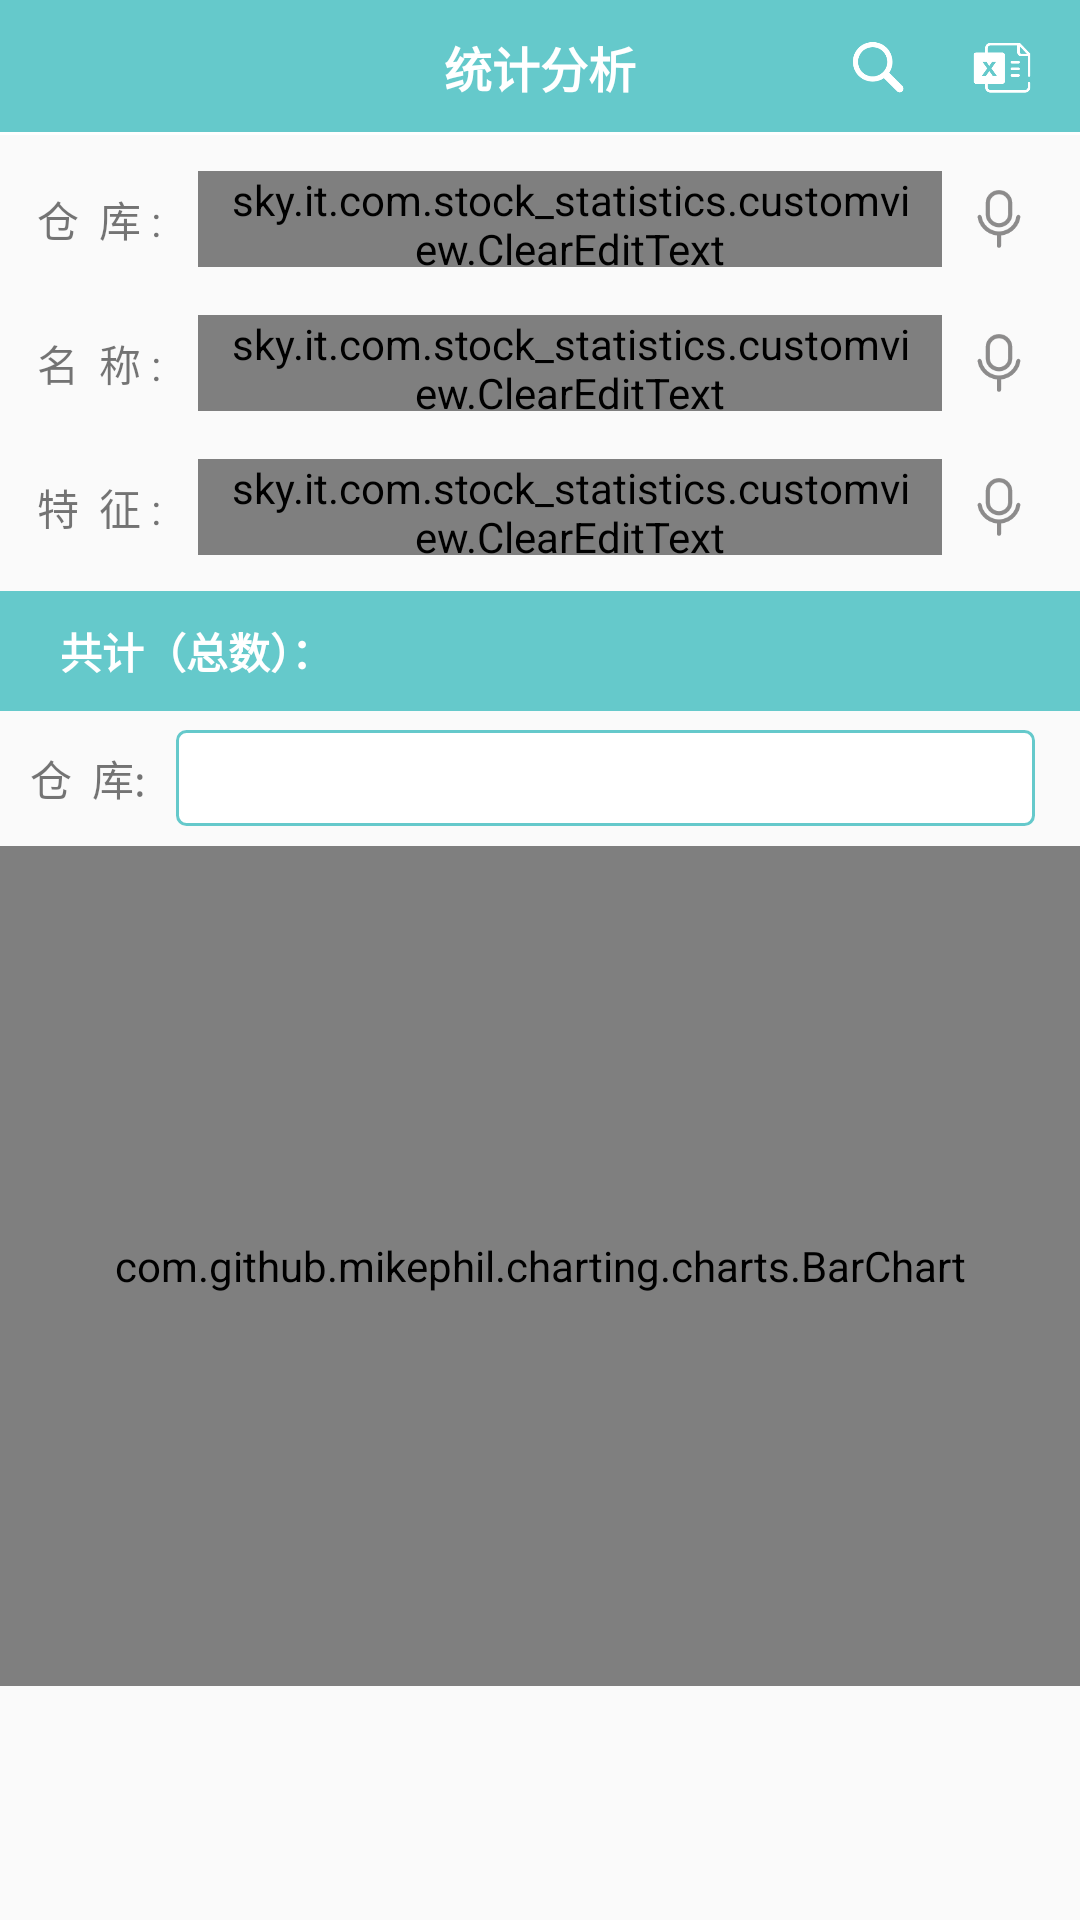

Reconstruct the res/layout file that produces this screen, plus the resources it refers to.
<!-- AndroidManifest.xml: application theme Theme.AppCompat.Light.NoActionBar -->
<!-- res/layout/activity_stock_statistic.xml -->
<?xml version="1.0" encoding="utf-8"?>
<RelativeLayout xmlns:android="http://schemas.android.com/apk/res/android"
    android:layout_width="match_parent"
    android:layout_height="match_parent">

    <RelativeLayout
        android:id="@+id/wel_top_layout"
        android:layout_width="match_parent"
        android:layout_height="@dimen/top_banner"
        android:background="@color/mainBg">

        <ImageView
            android:id="@+id/iv_back"
            android:layout_width="25dp"
            android:layout_height="25dp"
            android:layout_centerVertical="true"
            android:layout_marginLeft="15dp"
            android:src="@mipmap/iv_back" />

        <TextView
            android:layout_width="wrap_content"
            android:layout_height="wrap_content"
            android:layout_centerInParent="true"
            android:text="统计分析"
            android:textColor="@color/white"
            android:textSize="@dimen/txt_title"
            android:textStyle="bold" />

        <ImageView
            android:id="@+id/iv_excel"
            android:layout_width="22dp"
            android:layout_height="25dp"
            android:layout_alignParentRight="true"
            android:layout_centerVertical="true"
            android:layout_marginRight="15dp"
            android:src="@mipmap/iv_excel_white" />

        <ImageView
            android:id="@+id/iv_search"
            android:layout_width="30dp"
            android:layout_height="30dp"
            android:layout_toLeftOf="@+id/iv_excel"
            android:layout_centerVertical="true"
            android:layout_marginRight="15dp"
            android:src="@mipmap/iv_search_white" />

        <View
            android:layout_width="match_parent"
            android:layout_height="1dp"
            android:layout_alignParentBottom="true"
            android:background="@color/white" />


    </RelativeLayout>

    <ScrollView
        android:layout_below="@+id/wel_top_layout"
        android:layout_width="match_parent"
        android:layout_height="match_parent">

        <RelativeLayout
            android:layout_width="match_parent"
            android:layout_height="match_parent">

            <RelativeLayout
                android:id="@+id/layout_filter"
                android:focusable="true"
                android:focusableInTouchMode="true"
                android:padding="8dp"
                android:layout_width="match_parent"
                android:layout_height="wrap_content"
                android:visibility="visible">

                <LinearLayout
                    android:focusable="true"
                    android:focusableInTouchMode="true"
                    android:layout_width="match_parent"
                    android:layout_height="wrap_content"
                    android:orientation="vertical">


                    <LinearLayout
                        android:orientation="horizontal"
                        android:gravity="center_vertical"
                        android:layout_width="match_parent"
                        android:layout_height="40dp">

                        <TextView
                            android:text="仓  库 :"
                            android:gravity="center"
                            android:layout_width="50dp"
                            android:layout_height="wrap_content" />

                        <RelativeLayout
                            android:layout_width="match_parent"
                            android:layout_height="match_parent">

                            <sky.it.com.stock_statistics.customview.ClearEditText
                                android:id="@+id/et_stock_name"
                                android:layout_width="match_parent"
                                android:layout_height="32dp"
                                android:layout_centerVertical="true"
                                android:layout_marginLeft="8dp"
                                android:layout_marginRight="8dp"
                                android:layout_toLeftOf="@+id/iv_record_name"
                                android:background="@drawable/selector_bg"
                                android:paddingLeft="8dp"
                                android:paddingRight="8dp"
                                android:textSize="14dp" />

                            <ImageView
                                android:id="@+id/iv_record_name"
                                android:layout_marginRight="8dp"
                                android:layout_alignParentRight="true"
                                android:layout_centerVertical="true"
                                android:scaleType="fitXY"
                                android:src="@mipmap/iv_record_unuse"
                                android:layout_width="22dp"
                                android:layout_height="22dp" />

                        </RelativeLayout>


                    </LinearLayout>

                    <LinearLayout
                        android:orientation="horizontal"
                        android:gravity="center_vertical"
                        android:layout_width="match_parent"
                        android:layout_marginTop="8dp"
                        android:layout_height="40dp">


                        <TextView
                            android:text="名  称 :"
                            android:gravity="center"
                            android:layout_width="50dp"
                            android:layout_height="wrap_content" />

                        <RelativeLayout
                            android:layout_width="match_parent"
                            android:layout_height="match_parent">

                            <sky.it.com.stock_statistics.customview.ClearEditText
                                android:id="@+id/et_stock_product_name"
                                android:layout_width="match_parent"
                                android:layout_height="32dp"
                                android:layout_centerVertical="true"
                                android:layout_marginLeft="8dp"
                                android:layout_marginRight="8dp"
                                android:layout_toLeftOf="@+id/iv_record_product_name"
                                android:background="@drawable/selector_bg"
                                android:paddingLeft="8dp"
                                android:paddingRight="8dp"
                                android:textSize="14dp" />

                            <ImageView
                                android:id="@+id/iv_record_product_name"
                                android:layout_marginRight="8dp"
                                android:layout_alignParentRight="true"
                                android:layout_centerVertical="true"
                                android:scaleType="fitXY"
                                android:src="@mipmap/iv_record_unuse"
                                android:layout_width="22dp"
                                android:layout_height="22dp" />

                        </RelativeLayout>


                    </LinearLayout>

                    <LinearLayout
                        android:orientation="horizontal"
                        android:gravity="center_vertical"
                        android:layout_width="match_parent"
                        android:layout_marginTop="8dp"
                        android:layout_height="40dp">

                        <TextView
                            android:text="特  征 :"
                            android:gravity="center"
                            android:layout_width="50dp"
                            android:layout_height="wrap_content" />

                        <RelativeLayout
                            android:layout_width="match_parent"
                            android:layout_height="match_parent">

                            <sky.it.com.stock_statistics.customview.ClearEditText
                                android:id="@+id/et_stock_type"
                                android:layout_width="match_parent"
                                android:layout_height="32dp"
                                android:layout_centerVertical="true"
                                android:layout_marginLeft="8dp"
                                android:layout_marginRight="8dp"
                                android:layout_toLeftOf="@+id/iv_record_type"
                                android:background="@drawable/selector_bg"
                                android:paddingLeft="8dp"
                                android:paddingRight="8dp"
                                android:textSize="14dp" />

                            <ImageView
                                android:id="@+id/iv_record_type"
                                android:layout_marginRight="8dp"
                                android:layout_alignParentRight="true"
                                android:layout_centerVertical="true"
                                android:scaleType="fitXY"
                                android:src="@mipmap/iv_record_unuse"
                                android:layout_width="22dp"
                                android:layout_height="22dp" />

                        </RelativeLayout>

                    </LinearLayout>

                </LinearLayout>

            </RelativeLayout>

            <LinearLayout
                android:id="@+id/layout_sum"
                android:layout_below="@+id/layout_filter"
                android:background="@color/mainBg"
                android:orientation="horizontal"
                android:gravity="center_vertical"
                android:layout_width="match_parent"
                android:layout_height="40dp">

                <TextView
                    android:text="共计（总数）："
                    android:textStyle="bold"
                    android:textColor="@color/white"
                    android:layout_marginLeft="20dp"
                    android:layout_width="wrap_content"
                    android:layout_height="wrap_content" />

                <TextView
                    android:id="@+id/txt_sum"
                    android:textColor="@color/white"
                    android:layout_marginLeft="20dp"
                    android:textStyle="bold"
                    android:layout_width="wrap_content"
                    android:layout_height="wrap_content" />

            </LinearLayout>

            <LinearLayout
                android:id="@+id/layout_condition"
                android:layout_below="@+id/layout_sum"
                android:layout_width="match_parent"
                android:layout_height="45dp"
                android:layout_marginLeft="10dp"
                android:layout_marginRight="15dp"
                android:gravity="center_vertical"
                android:orientation="horizontal">

                <TextView
                    android:layout_width="wrap_content"
                    android:layout_height="wrap_content"
                    android:layout_marginRight="10dp"
                    android:text="仓  库:" />

                <Spinner
                    android:id="@+id/sp_name"
                    android:layout_width="match_parent"
                    android:layout_height="32dp"
                    android:background="@drawable/selector_bg"
                    android:paddingLeft="10dp">
                </Spinner>
            </LinearLayout>

            <com.github.mikephil.charting.charts.BarChart
                android:id="@+id/bar_chart"
                android:layout_below="@+id/layout_condition"
                android:layout_width="match_parent"
                android:layout_height="280dp">

            </com.github.mikephil.charting.charts.BarChart>

        </RelativeLayout>


    </ScrollView>


</RelativeLayout>
<!-- resources referenced by this layout -->
<resources>
  <color name="mainBg">#65C9CB</color>
  <color name="white">#FFFFFF</color>
  <dimen name="top_banner">45dp</dimen>
  <dimen name="txt_title">16dp</dimen>
  <!-- drawable selector_bg (drawable) -->
  <?xml version="1.0" encoding="utf-8"?>
  <shape xmlns:android="http://schemas.android.com/apk/res/android"
      android:shape="rectangle">
  
      
      <solid android:color="@color/mainBg"/>
      
      <gradient android:startColor="@color/white"
          android:endColor="@color/white"/>
      
      <stroke
          android:width="1dp"
          android:color="@color/mainBg" />
      
      <corners
          android:radius="3dp" />
  
  </shape>
  <!-- mipmap iv_excel_white: png bitmap (mipmap-xxhdpi, 3752 bytes) -->
  <!-- mipmap iv_record_unuse: png bitmap (mipmap-xxhdpi, 2143 bytes) -->
  <!-- mipmap iv_search_white: png bitmap (mipmap-xxhdpi, 4280 bytes) -->
</resources>
